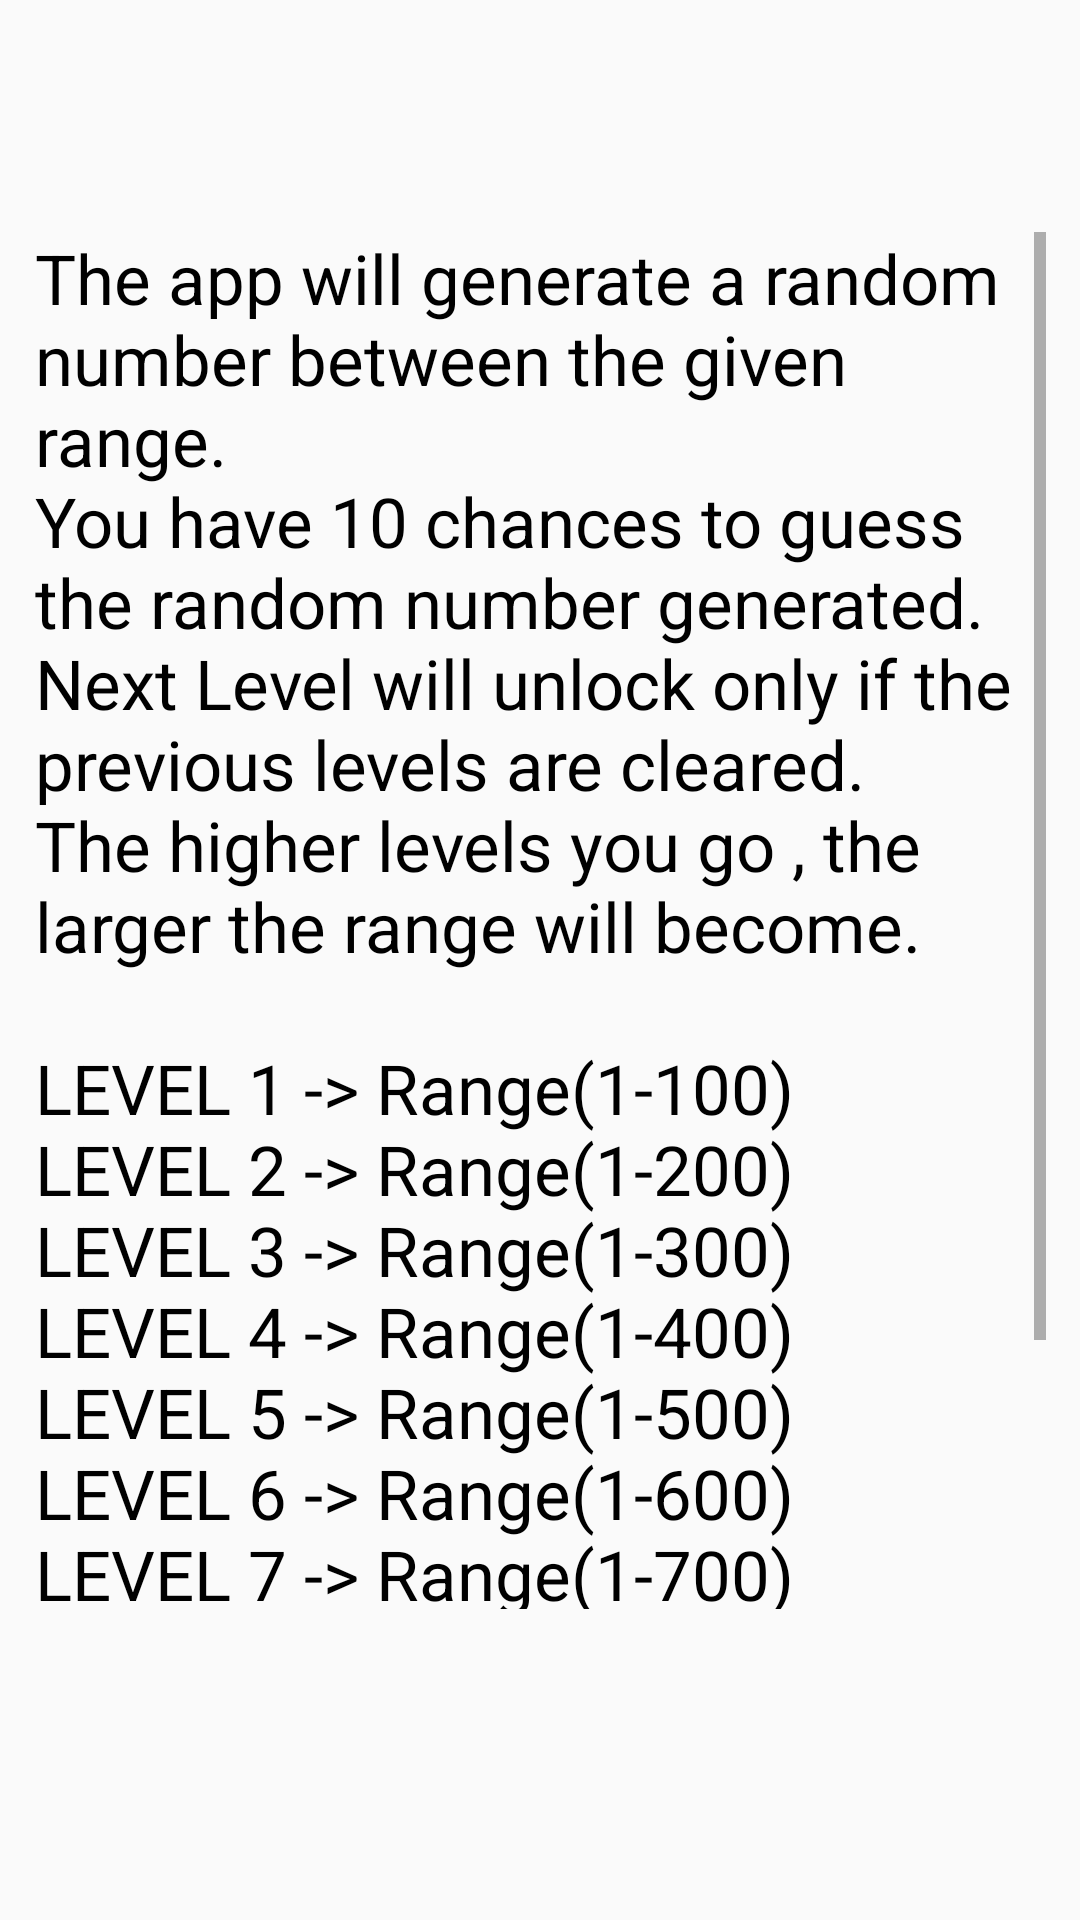

Produce the Android XML layout that renders to this screen, including the resource entries it uses.
<!-- AndroidManifest.xml: application theme AppTheme -->
<!-- res/layout/help.xml -->
<?xml version="1.0" encoding="utf-8"?>
<android.support.constraint.ConstraintLayout
    xmlns:android="http://schemas.android.com/apk/res/android"
    xmlns:app="http://schemas.android.com/apk/res-auto"
    android:layout_width="match_parent"
    android:layout_height="match_parent">

    <ScrollView
        android:id="@+id/scrollView"
        android:layout_width="337dp"
        android:layout_height="459dp"
        android:layout_marginStart="8dp"
        android:layout_marginTop="8dp"
        android:layout_marginEnd="8dp"
        android:layout_marginBottom="8dp"
        app:layout_constraintBottom_toBottomOf="parent"
        app:layout_constraintEnd_toEndOf="parent"
        app:layout_constraintStart_toStartOf="parent"
        app:layout_constraintTop_toTopOf="parent"
        app:layout_constraintVertical_bias="0.421">


        <TextView
            android:layout_width="match_parent"
            android:layout_height="wrap_content"
            android:text="@string/help"
            android:textColor="#000000"
            android:textSize="23sp" />


    </ScrollView>


</android.support.constraint.ConstraintLayout>
<!-- resources referenced by this layout -->
<resources>
  <string name="help">
          The app will generate a random number between the given range.\nYou have 10 chances to guess the random number generated.\nNext Level will unlock only if the previous levels are cleared.\nThe higher levels you go , the larger the range will become.\n\nLEVEL 1 -&gt; Range(1-100)\nLEVEL 2 -&gt; Range(1-200)\nLEVEL 3 -&gt; Range(1-300)\nLEVEL 4 -&gt; Range(1-400)\nLEVEL 5 -&gt; Range(1-500)\nLEVEL 6 -&gt; Range(1-600)\nLEVEL 7 -&gt; Range(1-700)\nLEVEL 8 -&gt; Range(1-800)\nLEVEL 9 -&gt; Range(1-900)\nLEVEL 10-&gt; Range(1-1000)\n
      </string>
  <style name="AppTheme" parent="Theme.AppCompat.Light.NoActionBar">
          
          <item name="colorPrimary">@color/colorPrimary</item>
          <item name="colorPrimaryDark">@color/colorPrimaryDark</item>
          <item name="colorAccent">@color/colorAccent</item>
      </style>
  <color name="colorPrimary">#008577</color>
  <color name="colorPrimaryDark">#00574B</color>
  <color name="colorAccent">#D81B60</color>
</resources>
